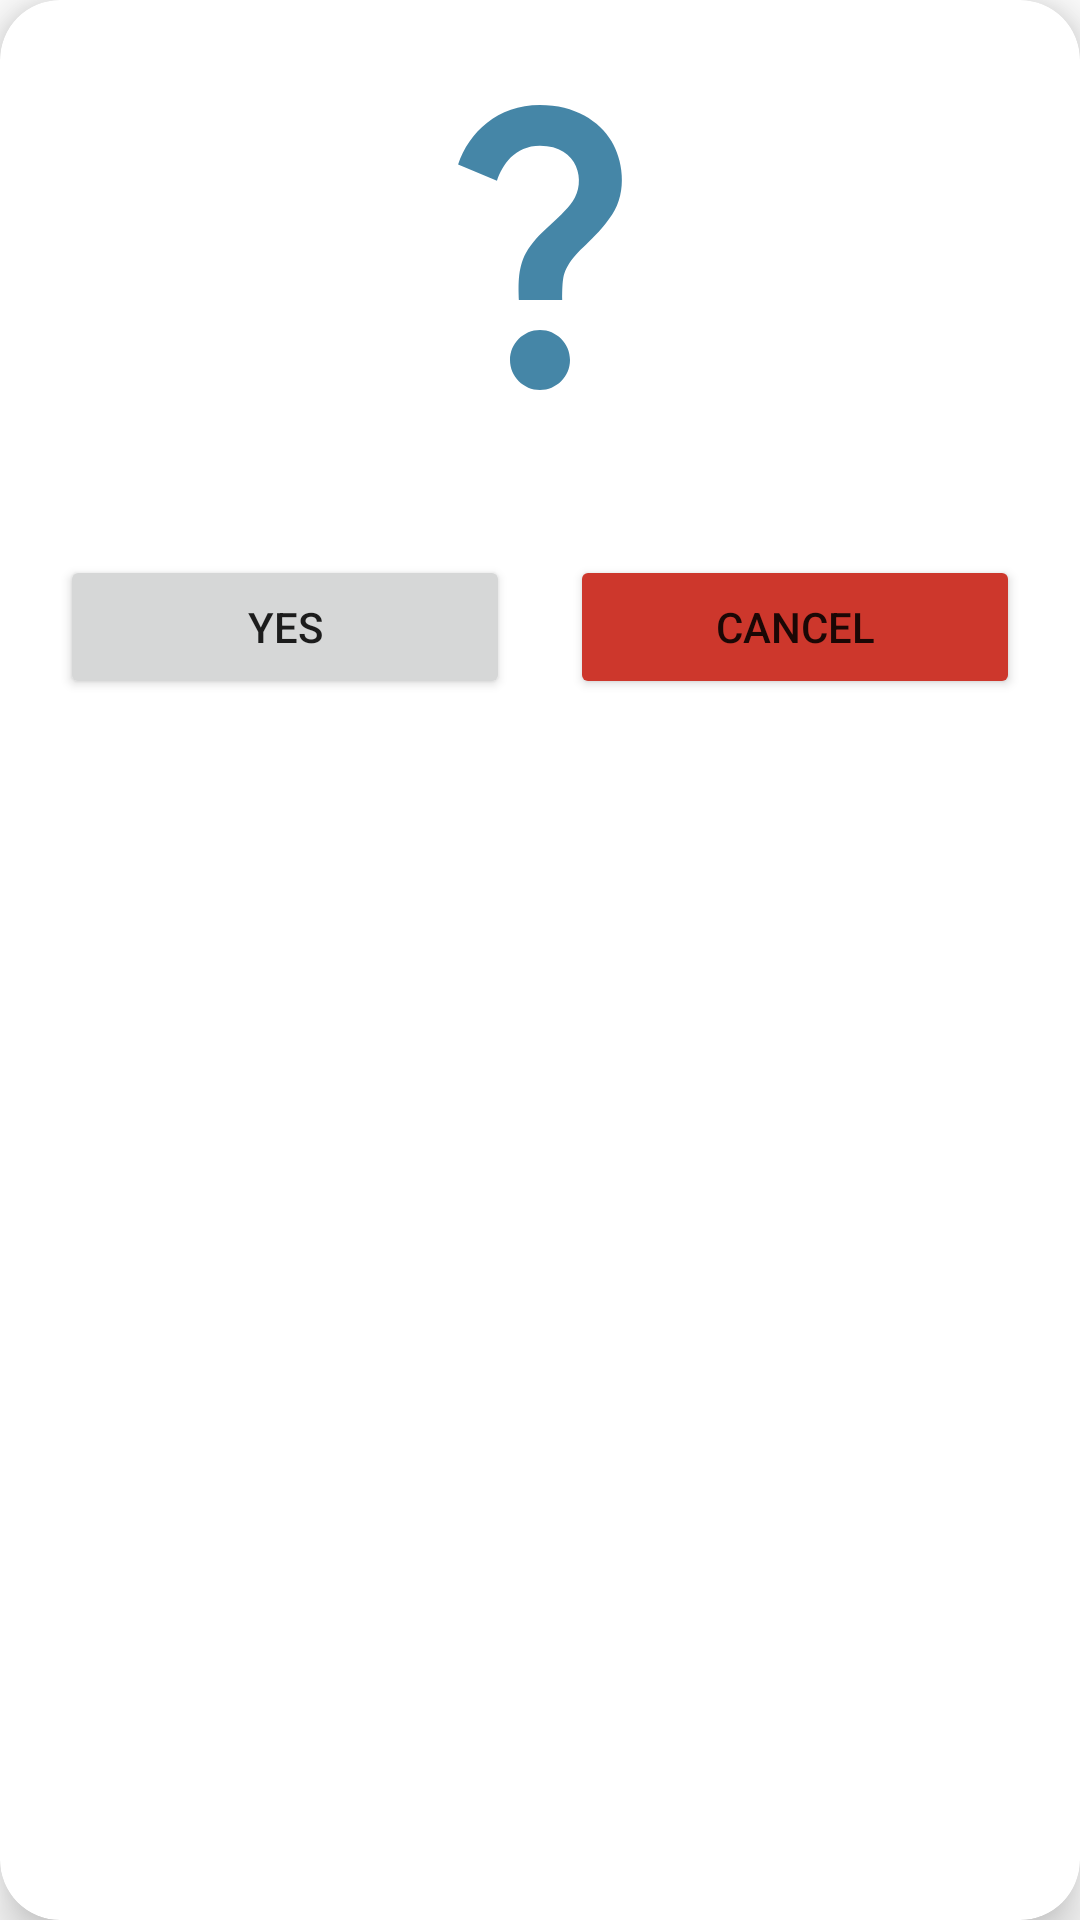

Here is an Android app screen rendered from its layout file. Give the layout XML and the strings, colors and styles it references.
<!-- AndroidManifest.xml: application theme Theme.DementiaApp -->
<!-- res/layout/dialog_question.xml -->
<androidx.cardview.widget.CardView xmlns:android="http://schemas.android.com/apk/res/android"
    xmlns:app="http://schemas.android.com/apk/res-auto"
    android:orientation="vertical"
    android:layout_width="match_parent"
    android:layout_height="wrap_content"
    app:cardCornerRadius="20dp"
    app:cardElevation="10dp"
    android:background="#ffffffff">

    <ImageView
        android:layout_width="match_parent"
        android:layout_height="120dp"
        android:layout_marginTop="20dp"
        android:id="@+id/a"
        android:gravity="center"
        android:src="@drawable/question_icon"
        android:scaleType="fitCenter" />

    <TextView
        android:layout_width="match_parent"
        android:layout_height="wrap_content"
        android:id="@+id/text_dialog"
        android:layout_below="@+id/a"
        android:layout_marginTop="150dp"
        android:layout_marginStart="10dp"
        android:layout_marginEnd="10dp"
        android:layout_marginBottom="20dp"
        android:layout_gravity="center_horizontal"
        android:textSize="18sp"
        android:textColor="#ff000000"
        android:layout_centerHorizontal="true"
        android:gravity="center_horizontal" />


    <LinearLayout
        android:orientation="horizontal"
        android:background="@color/white"
        android:layout_marginTop="180dp"
        android:paddingLeft="20.0dip"
        android:paddingTop="5.0dip"
        android:paddingRight="20.0dip"
        android:paddingBottom="20.0dip"
        android:layout_width="fill_parent" android:layout_height="wrap_content"
        android:layout_below="@+id/text_dialog">

        <Button
            android:id="@+id/yesbutton"
            android:layout_width="0.0dip" android:layout_height="fill_parent"
            android:text="Yes"
            android:layout_marginRight="20dp"
            android:layout_weight="1.0" />

        <Button
            android:id="@+id/cancelbutton"
            android:layout_width="0.0dip" android:layout_height="fill_parent"
            android:backgroundTint="@color/red"
            android:text="cancel"
            android:layout_weight="1.0" />

    </LinearLayout>

</androidx.cardview.widget.CardView>
<!-- resources referenced by this layout -->
<resources>
  <color name="red">#CD372C</color>
  <color name="white">#FFFFFFFF</color>
      07BDDF
  <!-- drawable question_icon (drawable-anydpi) -->
  <vector xmlns:android="http://schemas.android.com/apk/res/android"
      android:width="24dp"
      android:height="24dp"
      android:viewportWidth="24"
      android:viewportHeight="24"
      android:tint="#166791"
      android:alpha="0.8">
    <path
        android:fillColor="@android:color/white"
        android:pathData="M11.07,12.85c0.77,-1.39 2.25,-2.21 3.11,-3.44c0.91,-1.29 0.4,-3.7 -2.18,-3.7c-1.69,0 -2.52,1.28 -2.87,2.34L6.54,6.96C7.25,4.83 9.18,3 11.99,3c2.35,0 3.96,1.07 4.78,2.41c0.7,1.15 1.11,3.3 0.03,4.9c-1.2,1.77 -2.35,2.31 -2.97,3.45c-0.25,0.46 -0.35,0.76 -0.35,2.24h-2.89C10.58,15.22 10.46,13.95 11.07,12.85zM14,20c0,1.1 -0.9,2 -2,2s-2,-0.9 -2,-2c0,-1.1 0.9,-2 2,-2S14,18.9 14,20z"/>
  </vector>
  <style name="Theme.DementiaApp" parent="Theme.MaterialComponents.DayNight.DarkActionBar">
          
          <item name="colorPrimary">@color/blue2</item>
          <item name="colorPrimaryVariant">@color/purple_700</item>
          <item name="colorOnPrimary">@color/white</item>
          
          <item name="colorSecondary">@color/teal_200</item>
          <item name="colorSecondaryVariant">@color/teal_700</item>
          <item name="colorOnSecondary">@color/black</item>
          
          <item name="android:statusBarColor">?attr/colorPrimaryVariant</item>
          
      </style>
  <color name="blue2">#216EF3</color>
  <color name="purple_700">#FF3700B3</color>
  <color name="teal_200">#FF03DAC5</color>
  <color name="teal_700">#FF018786</color>
  <color name="black">#FF000000</color>
</resources>
